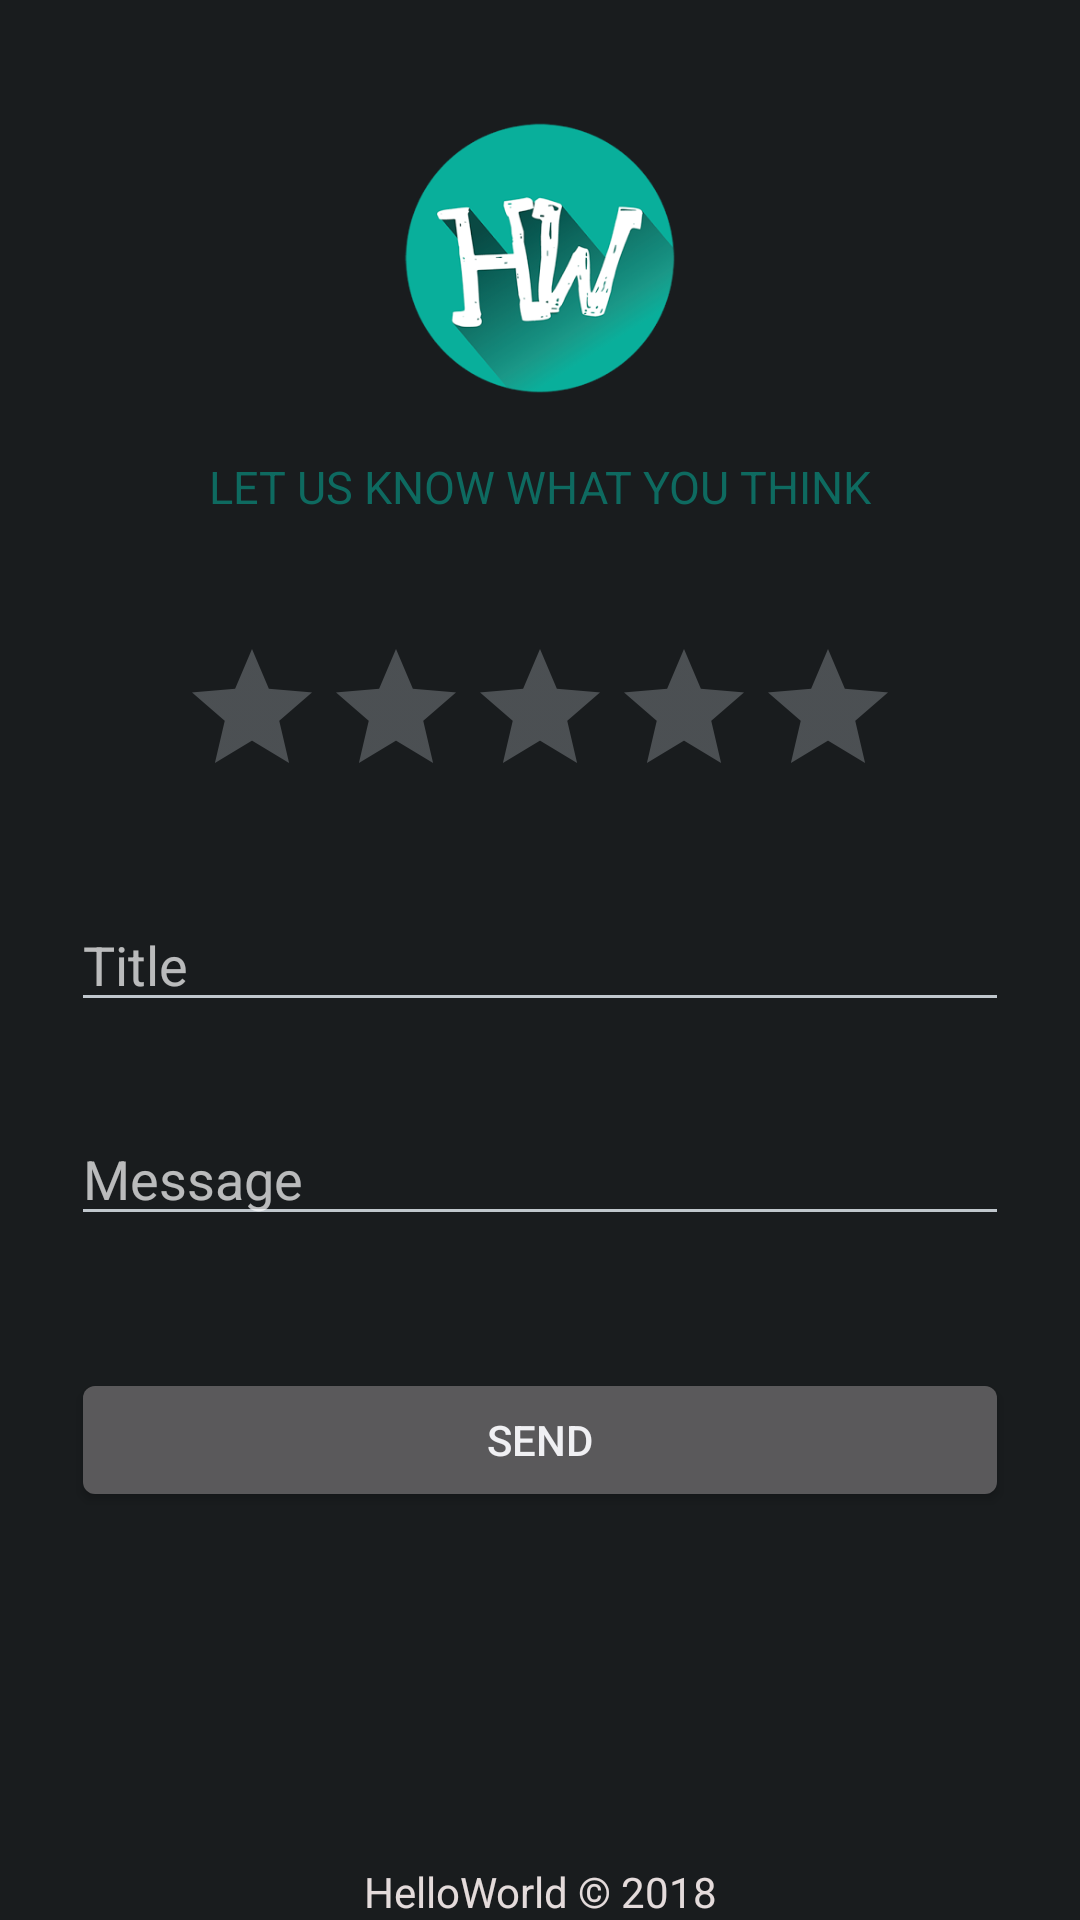

Produce the Android XML layout that renders to this screen, including the resource entries it uses.
<!-- AndroidManifest.xml: application theme MyTheme -->
<!-- res/layout/activity_about.xml -->
<?xml version="1.0" encoding="utf-8"?>
<RelativeLayout xmlns:android="http://schemas.android.com/apk/res/android"
    android:layout_width="match_parent"
    android:layout_height="match_parent"
    android:paddingBottom="@dimen/activity_vertical_margin"
    android:paddingLeft="@dimen/activity_horizontal_margin"
    android:paddingRight="@dimen/activity_horizontal_margin"
    android:paddingTop="@dimen/activity_vertical_margin">


    <LinearLayout
        android:orientation="vertical"
        android:layout_width="match_parent"
        android:layout_height="wrap_content"
        android:paddingTop="40dp"
        android:paddingLeft="24dp"
        android:paddingRight="24dp"
        xmlns:android="http://schemas.android.com/apk/res/android">


        <LinearLayout
            android:focusable="true"
            android:focusableInTouchMode="true"
            android:layout_width="0px"
            android:layout_height="0px"/>

        <ImageView
            android:layout_width="92dp"
            android:layout_height="92dp"
            android:layout_marginBottom="20dp"
            android:layout_gravity="center_horizontal"
            android:src="@drawable/hw_logo"
            />

        <TextView
            android:layout_width="match_parent"
            android:textColor="#0e6a60"
            android:textAlignment="center"
            android:layout_marginBottom="20dp"
            android:textSize="15sp"
            android:textAllCaps="true"
            android:text="@string/let_us_know_what_you_think"
            android:layout_height="wrap_content" />

        <RatingBar
            android:id="@+id/rating_bar"
            android:layout_width="wrap_content"
            android:layout_marginTop="20dp"
            android:layout_gravity="center"
            android:layout_height="wrap_content"
            android:numStars="5"
            android:stepSize="0.5"/>


        <EditText android:id="@+id/title_about"
            android:layout_width="match_parent"
            android:layout_height="wrap_content"
            android:inputType="text"
            android:layout_marginTop="30dp"
            android:layout_marginBottom="20dp"
            android:hint="@string/title_about" />

        <EditText android:id="@+id/message_about"
            android:layout_width="match_parent"
            android:layout_height="wrap_content"
            android:inputType="textMultiLine"
            android:layout_marginTop="10dp"
            android:layout_marginBottom="20dp"
            android:hint="Message"/>

        <Button
            android:id="@+id/send_feedback_btn"
            android:layout_width="fill_parent"
            android:layout_height="wrap_content"
            android:layout_marginTop="24dp"
            android:layout_marginBottom="24dp"
            android:padding="12dp"
            android:text="@string/send"/>
    </LinearLayout>

    <TextView
        android:layout_width="match_parent"
        android:text="@string/helloworld_2017"
        android:textAlignment="center"
        android:layout_alignParentBottom="true"
        android:textColor="#e4dbdb"
        android:layout_height="wrap_content" />
</RelativeLayout>
<!-- resources referenced by this layout -->
<resources>
  <!-- drawable hw_logo: png bitmap (drawable, 43266 bytes) -->
  <string name="helloworld_2017">HelloWorld © 2018</string>
  <string name="let_us_know_what_you_think">Let us know what you think</string>
  <string name="send">Send</string>
  <string name="title_about">Title</string>
  <style name="MyTheme" parent="android:Theme.DeviceDefault.NoActionBar.Fullscreen">
  
      </style>
</resources>
